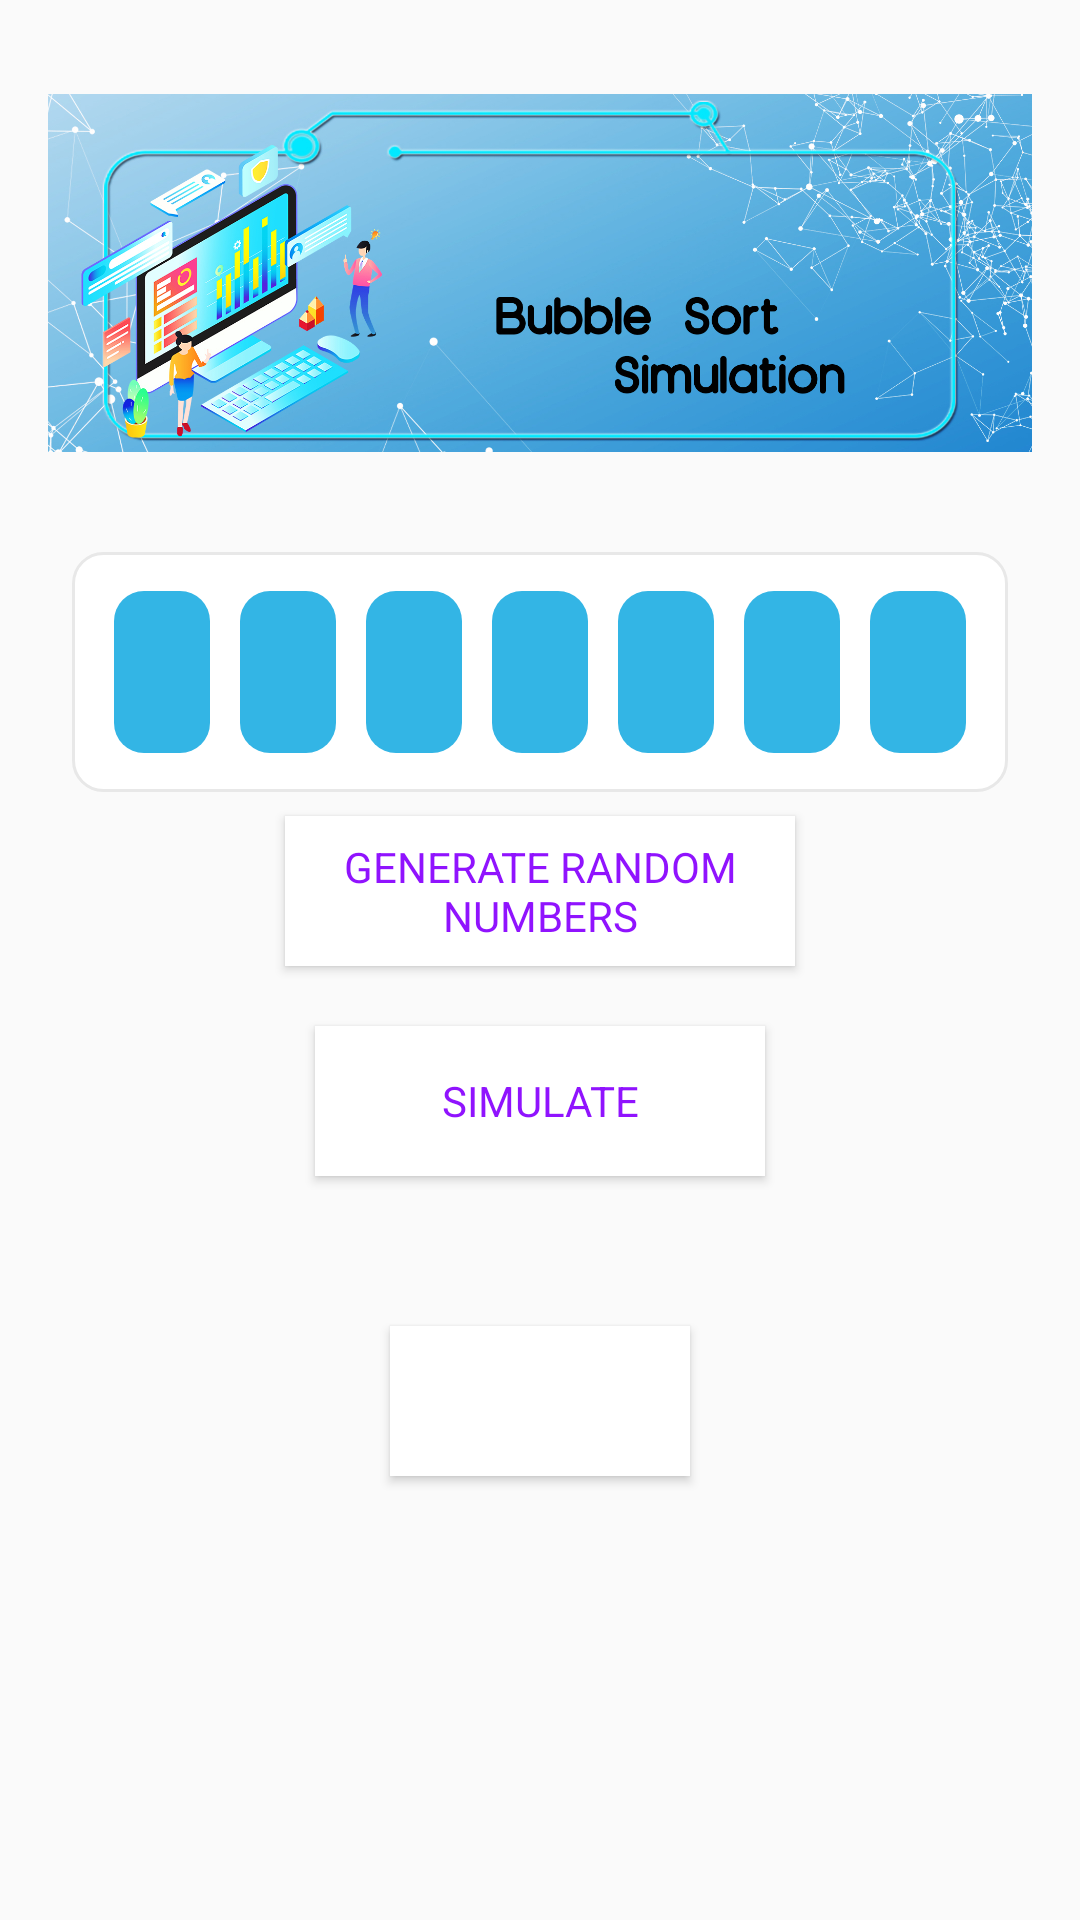

Produce the Android XML layout that renders to this screen, including the resource entries it uses.
<!-- AndroidManifest.xml: application theme AppTheme -->
<!-- res/layout/activity_bubble_sort_simulation.xml -->
<?xml version="1.0" encoding="utf-8"?>

<LinearLayout xmlns:android="http://schemas.android.com/apk/res/android"
    xmlns:app="http://schemas.android.com/apk/res-auto"
    xmlns:tools="http://schemas.android.com/tools"
    android:layout_width="match_parent"
    android:layout_height="match_parent"
    android:orientation="vertical"
    android:gravity="center_horizontal"
    android:padding="16dp"
    tools:context=".BubbleSortSimulationActivity">

    <ImageView
        android:id="@+id/bubble_sim_banner"
        android:layout_width="match_parent"
        android:layout_height="150dp"
        android:src="@drawable/bubblesim_banner"
        android:layout_marginBottom="10dp"
        android:contentDescription="@string/image_content_description"/>

    <LinearLayout
        android:layout_width="match_parent"
        android:layout_height="80dp"
        android:background="@drawable/default_option_border_bg"
        android:layout_margin="8dp"
        android:padding="8dp"
        android:gravity="center">


        <EditText
            android:id="@+id/et_sim_first_input"
            android:layout_width="32dp"
            android:layout_height="match_parent"
            android:textSize="20sp"
            android:gravity="center"
            android:background="@drawable/sim_input_border_bg"
            android:inputType="numberSigned"
            android:maxLength="2"
            android:layout_margin="5dp"
            android:ems="10"
            android:importantForAutofill="no"
            tools:ignore="LabelFor"/>

        <EditText
            android:id="@+id/et_sim_second_input"
            android:layout_width="32dp"
            android:layout_height="match_parent"
            android:textSize="20sp"
            android:gravity="center"
            android:background="@drawable/sim_input_border_bg"
            android:inputType="numberSigned"
            android:maxLength="2"
            android:layout_margin="5dp"
            android:ems="10"
            android:importantForAutofill="no"
            tools:ignore="LabelFor"/>

        <EditText
            android:id="@+id/et_sim_third_input"
            android:layout_width="32dp"
            android:layout_height="match_parent"
            android:textSize="20sp"
            android:gravity="center"
            android:background="@drawable/sim_input_border_bg"
            android:inputType="numberSigned"
            android:maxLength="2"
            android:layout_margin="5dp"
            android:ems="10"
            android:importantForAutofill="no"
            tools:ignore="LabelFor"/>

        <EditText
            android:id="@+id/et_sim_fourth_input"
            android:layout_width="32dp"
            android:layout_height="match_parent"
            android:textSize="20sp"
            android:gravity="center"
            android:background="@drawable/sim_input_border_bg"
            android:inputType="numberSigned"
            android:maxLength="2"
            android:layout_margin="5dp"
            android:ems="10"
            android:importantForAutofill="no"
            tools:ignore="LabelFor"/>

        <EditText
            android:id="@+id/et_sim_fifth_input"
            android:layout_width="32dp"
            android:layout_height="match_parent"
            android:textSize="20sp"
            android:gravity="center"
            android:background="@drawable/sim_input_border_bg"
            android:inputType="numberSigned"
            android:maxLength="2"
            android:layout_margin="5dp"
            android:ems="10"
            android:importantForAutofill="no"
            tools:ignore="LabelFor"/>

        <EditText
            android:id="@+id/et_sim_sixth_input"
            android:layout_width="32dp"
            android:layout_height="match_parent"
            android:textSize="20sp"
            android:background="@drawable/sim_input_border_bg"
            android:gravity="center"
            android:inputType="numberSigned"
            android:maxLength="2"
            android:layout_margin="5dp"
            android:ems="10"
            android:importantForAutofill="no"
            tools:ignore="LabelFor"/>


        <EditText
            android:id="@+id/et_sim_seventh_input"
            android:layout_width="32dp"
            android:layout_height="match_parent"
            android:textSize="20sp"
            android:background="@drawable/sim_input_border_bg"
            android:gravity="center"
            android:inputType="numberSigned"
            android:maxLength="2"
            android:layout_margin="5dp"
            android:ems="10"
            android:importantForAutofill="no"
            tools:ignore="LabelFor"/>


    </LinearLayout>

    <Button
        android:id="@+id/btnGenerateArrayBubble"
        android:layout_width="170dp"
        android:layout_height="50dp"
        android:layout_marginBottom="20dp"
        android:textColor="@color/colorPrimary"
        android:text="@string/generate_random_numbers_string"
        android:background="@color/white"/>

    <Button
        android:id="@+id/btnSimulateBubble"
        android:layout_width="150dp"
        android:layout_height="50dp"
        android:layout_marginBottom="50dp"
        android:textColor="@color/colorPrimary"
        android:text="@string/simulate_btn_txt"
        android:background="@color/white"/>

    <Button
        android:id="@+id/btnCheckSort"
        android:layout_width="100dp"
        android:layout_height="50dp"
        tools:text="Check"
        android:background="@color/white"
        android:textColor="@color/colorPrimary"
        android:textStyle="bold"/>




</LinearLayout>
<!-- resources referenced by this layout -->
<resources>
  <color name="colorPrimary">#9013FE</color>
  <color name="white">#FFFFFF</color>
  <!-- drawable bubblesim_banner: jpg bitmap (drawable, 800351 bytes) -->
  <!-- drawable default_option_border_bg (drawable) -->
  <?xml version="1.0" encoding="utf-8"?>
  
  <shape xmlns:android="http://schemas.android.com/apk/res/android"
      android:shape="rectangle">
  
      <stroke
          android:width="1dp"
          android:color="#E8E8E8"/>
      <solid android:color="@android:color/white"/>
  
      <corners android:radius="10dp"/>
  
  
  
  </shape>
  <!-- drawable sim_input_border_bg (drawable-v24) -->
  <?xml version="1.0" encoding="utf-8"?>
  
  <shape xmlns:android="http://schemas.android.com/apk/res/android"
      android:shape="rectangle">
  
  
      <solid android:color="@android:color/holo_blue_light"/>
  
      <corners android:radius="10dp"/>
  
  
  
  </shape>
  <string name="generate_random_numbers_string">Generate Random Numbers</string>
  <string name="image_content_description">image</string>
  <string name="simulate_btn_txt">Simulate</string>
  <style name="AppTheme" parent="Theme.AppCompat.Light.NoActionBar">
          
          <item name="colorPrimary">@color/colorPrimary</item>
          <item name="colorPrimaryDark">@color/colorPrimaryDark</item>
          <item name="colorAccent">@color/colorAccent</item>
          <item name="fontFamily">@font/poppins</item>
      </style>
  <color name="colorPrimaryDark">#6A1B9A</color>
  <color name="colorAccent">#9013FE</color>
</resources>
